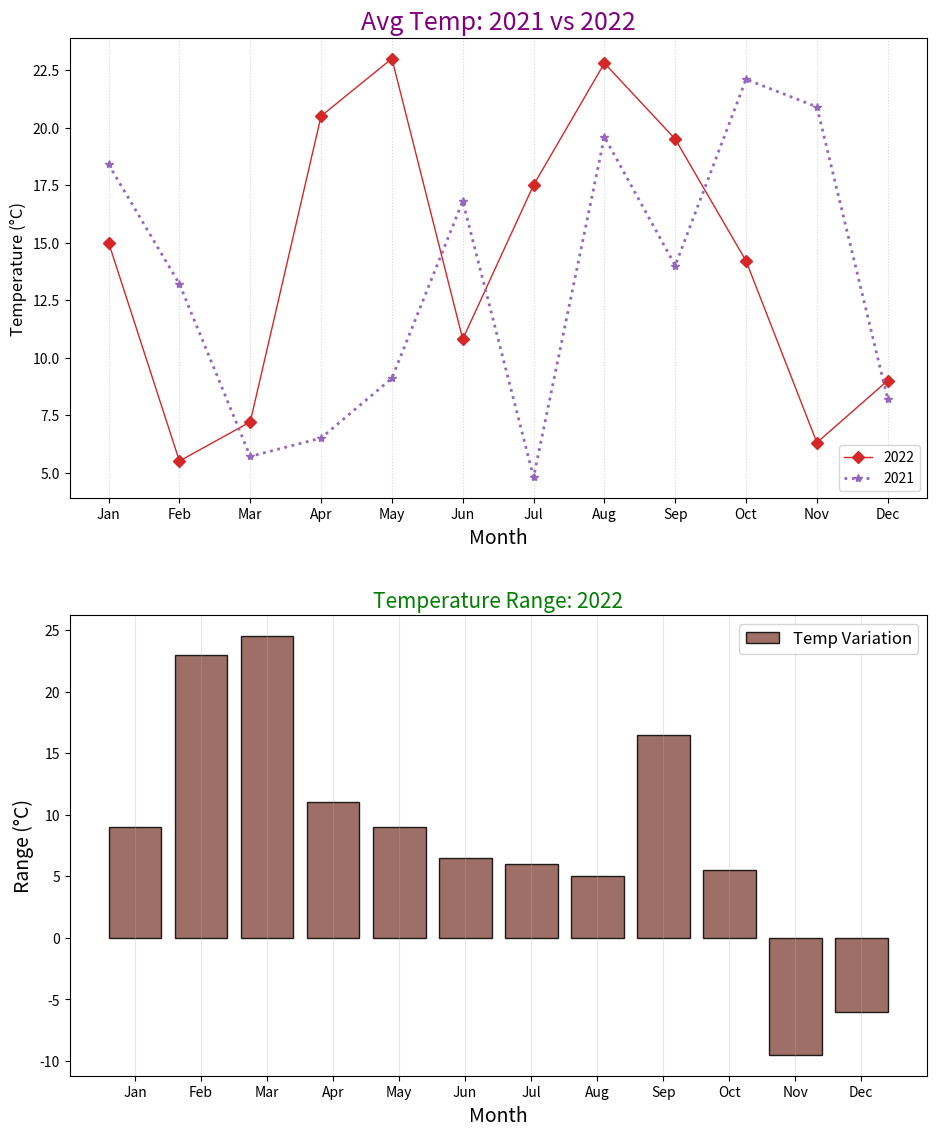

Write Python code to recreate this figure.
import matplotlib.pyplot as plt
import numpy as np

months = np.arange(1, 13)

avg_temperatures_2022 = np.array([15.0, 5.5, 7.2, 20.5, 23.0, 10.8, 17.5, 22.8, 19.5, 14.2, 6.3, 9.0])
avg_temperatures_2021 = np.array([18.4, 13.2, 5.7, 6.5, 9.1, 16.8, 4.8, 19.6, 14.0, 22.1, 20.9, 8.2])

high_temperatures_2022 = np.array([20.0, 26.0, 29.0, 17.5, 24.0, 10.0, 12.0, 15.0, 28.5, 22.5, 8.0, 9.0])
low_temperatures_2022 = np.array([11.0, 3.0, 4.5, 6.5, 15.0, 3.5, 6.0, 10.0, 12.0, 17.0, 17.5, 15.0])

temperature_range_2022 = high_temperatures_2022 - low_temperatures_2022

fig, (ax1, ax2) = plt.subplots(2, 1, figsize=(10, 12))

# Average temperatures plot
ax1.plot(months, avg_temperatures_2022, marker='D', linestyle='-', color='#d62728', linewidth=1, label='2022')
ax1.plot(months, avg_temperatures_2021, marker='*', linestyle=':', color='#9467bd', linewidth=2, label='2021')

ax1.set_title('Avg Temp: 2021 vs 2022', fontsize=18, fontweight='normal', color='purple')
ax1.set_xlabel('Month', fontsize=14)
ax1.set_ylabel('Temperature (°C)', fontsize=12)

ax1.set_xticks(months)
ax1.set_xticklabels(['Jan', 'Feb', 'Mar', 'Apr', 'May', 'Jun', 'Jul', 'Aug', 'Sep', 'Oct', 'Nov', 'Dec'])

ax1.grid(axis='x', linestyle=':', alpha=0.5)
ax1.legend(loc='lower right', fontsize=10)

# Temperature range plot
ax2.bar(months, temperature_range_2022, color='#8c564b', label='Temp Variation', edgecolor='black', alpha=0.85)

ax2.set_title('Temperature Range: 2022', fontsize=15, fontweight='light', color='green')
ax2.set_xlabel('Month', fontsize=14)
ax2.set_ylabel('Range (°C)', fontsize=14)

ax2.set_xticks(months)
ax2.set_xticklabels(['Jan', 'Feb', 'Mar', 'Apr', 'May', 'Jun', 'Jul', 'Aug', 'Sep', 'Oct', 'Nov', 'Dec'])

ax2.grid(axis='x', linestyle='-', alpha=0.3)
ax2.legend(loc='upper right', fontsize=12)

plt.tight_layout(pad=3.0)
plt.show()
